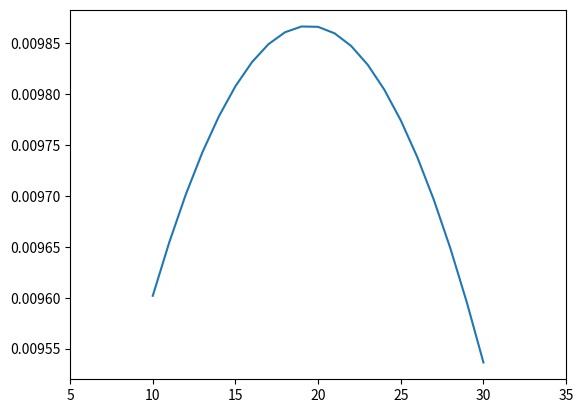

Write Python code to recreate this figure.

"""
f(x, mu = 0, sigma = 1) = 1/(sqrt(2*pi*sigma**2))(-.5(exp**((x-mu)/sigma)**2))
"""

# normal distribution function

import math
import random
import matplotlib.pyplot as plt

def norm_first_part(sigma = 1):
    denominator = math.sqrt(2*(math.pi)*(math.pow(sigma, 2)))
    return 1/denominator

def norm_last_part(x, mu = 0, sigma = 1):
    numerator = math.pow(((x-mu)/sigma), 2)
    denominator = -2
    return numerator/denominator

def mean(x):
    total = 0
    for i in x:
        total += i
    return total/len(x)

def sum_of_square(x):
    total = 0
    for i in x:
        total += math.pow(i, 2)
    return total

def de_mean(x):
    mu = mean(x)
    return [(i-mu) for i in x]

def variance(x):
    return sum_of_square(de_mean(x))/(len(x)-1)


def normal_distribution(x, mu=0, sigma=1):
    value = norm_first_part(sigma)*math.exp(norm_last_part(x, mu, sigma))
    return value

dataset = sorted([random.randint(10, 30) for _ in range(100)])

normal_mean = mean(dataset)
normal_variance = variance(dataset)

x_i = [normal_distribution(x, normal_mean, normal_variance) for x in dataset]

plt.plot(dataset, x_i, linestyle='-')
plt.xlim(5, 35)

    
    
    